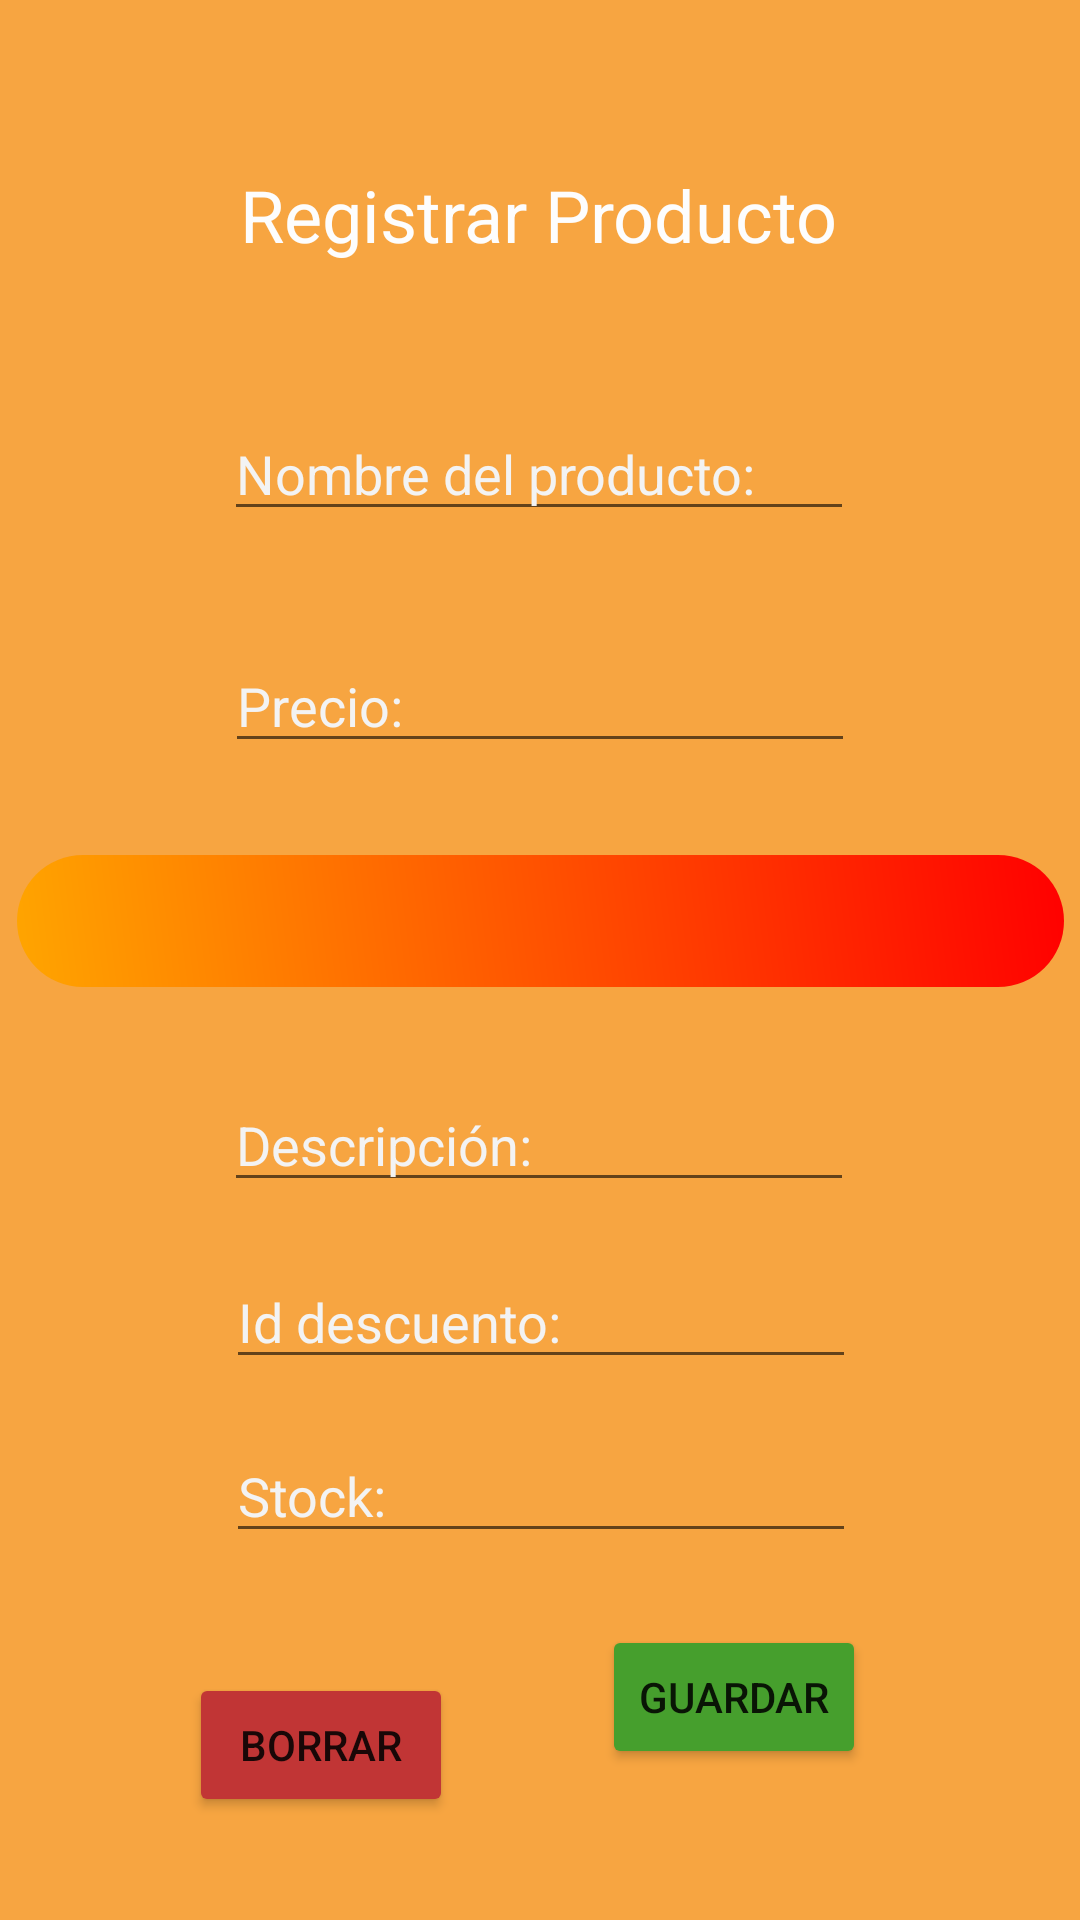

Reconstruct the res/layout file that produces this screen, plus the resources it refers to.
<!-- AndroidManifest.xml: application theme Theme.Proyecto -->
<!-- res/layout/registro_productos.xml -->
<?xml version="1.0" encoding="utf-8"?>
<androidx.constraintlayout.widget.ConstraintLayout xmlns:android="http://schemas.android.com/apk/res/android"
    xmlns:app="http://schemas.android.com/apk/res-auto"
    xmlns:tools="http://schemas.android.com/tools"
    android:layout_width="match_parent"
    android:layout_height="match_parent"
    android:background="#F7A541">

    <TextView
        android:id="@+id/textView2"
        android:layout_width="wrap_content"
        android:layout_height="wrap_content"
        android:text="@string/registro_productos"
        android:textColor="#FDFDFD"
        android:textColorHint="#F3F3F3"
        android:textSize="24sp"
        app:layout_constraintBottom_toBottomOf="parent"
        app:layout_constraintEnd_toEndOf="parent"
        app:layout_constraintHorizontal_bias="0.497"
        app:layout_constraintStart_toStartOf="parent"
        app:layout_constraintTop_toTopOf="parent"
        app:layout_constraintVertical_bias="0.091" />

    <EditText
        android:id="@+id/edtNombre"
        android:layout_width="wrap_content"
        android:layout_height="wrap_content"
        android:layout_marginTop="48dp"
        android:ems="10"
        android:hint="@string/nombre_producto"
        android:inputType="text"
        android:textColor="#FDFDFD"
        android:textColorHint="#F3F3F3"
        app:layout_constraintBottom_toBottomOf="parent"
        app:layout_constraintEnd_toEndOf="parent"
        app:layout_constraintHorizontal_bias="0.497"
        app:layout_constraintStart_toStartOf="parent"
        app:layout_constraintTop_toBottomOf="@+id/textView2"
        app:layout_constraintVertical_bias="0.0" />

    <EditText
        android:id="@+id/edtPrecio"
        android:layout_width="wrap_content"
        android:layout_height="wrap_content"
        android:layout_marginTop="36dp"
        android:ems="10"
        android:hint="@string/precio_producto"
        android:inputType="text"
        android:textColor="#FDFDFD"
        android:textColorHint="#F3F3F3"
        app:layout_constraintEnd_toEndOf="parent"
        app:layout_constraintStart_toStartOf="parent"
        app:layout_constraintTop_toBottomOf="@+id/edtNombre" />

    <EditText
        android:id="@+id/edtDescripcion"
        android:layout_width="wrap_content"
        android:layout_height="wrap_content"
        android:ems="10"
        android:hint="@string/descripcion_producto"
        android:inputType="text"
        android:textColor="#FDFDFD"
        android:textColorHint="#F3F3F3"
        app:layout_constraintBottom_toBottomOf="parent"
        app:layout_constraintEnd_toEndOf="parent"
        app:layout_constraintHorizontal_bias="0.497"
        app:layout_constraintStart_toStartOf="parent"
        app:layout_constraintTop_toBottomOf="@+id/edtPrecio"
        app:layout_constraintVertical_bias="0.305" />

    <EditText
        android:id="@+id/edtDescuento"
        android:layout_width="wrap_content"
        android:layout_height="wrap_content"
        android:ems="10"
        android:hint="@string/descuento_producto"
        android:inputType="number"
        android:textColor="#FDFDFD"
        android:textColorHint="#F3F3F3"
        app:layout_constraintBottom_toBottomOf="parent"
        app:layout_constraintEnd_toEndOf="parent"
        app:layout_constraintHorizontal_bias="0.502"
        app:layout_constraintStart_toStartOf="parent"
        app:layout_constraintTop_toBottomOf="@+id/edtDescripcion"
        app:layout_constraintVertical_bias="0.09" />

    <EditText
        android:id="@+id/edtStock"
        android:layout_width="wrap_content"
        android:layout_height="wrap_content"
        android:ems="10"
        android:hint="@string/Stock"
        android:inputType="number"
        android:textColor="#FDFDFD"
        android:textColorHint="#F3F3F3"
        app:layout_constraintBottom_toBottomOf="parent"
        app:layout_constraintEnd_toEndOf="parent"
        app:layout_constraintHorizontal_bias="0.502"
        app:layout_constraintStart_toStartOf="parent"
        app:layout_constraintTop_toBottomOf="@+id/edtDescuento"
        app:layout_constraintVertical_bias="0.12" />

    <Button
        android:id="@+id/btnGuardarProducto"
        android:layout_width="wrap_content"
        android:layout_height="wrap_content"
        android:layout_marginBottom="32dp"
        android:backgroundTint="#469F2D"
        android:text="@string/guardar"
        app:layout_constraintBottom_toBottomOf="parent"
        app:layout_constraintEnd_toEndOf="parent"
        app:layout_constraintHorizontal_bias="0.738"
        app:layout_constraintStart_toStartOf="parent"
        app:layout_constraintTop_toBottomOf="@+id/edtStock"
        app:layout_constraintVertical_bias="0.565" />

    <Button
        android:id="@+id/btnCancelar"
        android:layout_width="wrap_content"
        android:layout_height="wrap_content"
        android:layout_marginTop="37dp"
        android:layout_marginEnd="115dp"
        android:backgroundTint="#C13535"
        android:text="@string/cancelar"
        app:layout_constraintBottom_toBottomOf="parent"
        app:layout_constraintEnd_toEndOf="parent"
        app:layout_constraintHorizontal_bias="0.401"
        app:layout_constraintStart_toStartOf="parent"
        app:layout_constraintTop_toBottomOf="@+id/edtStock"
        app:layout_constraintVertical_bias="0.082" />

    <Spinner
        android:id="@+id/spnCategory"
        android:layout_width="349dp"
        android:layout_height="44dp"
        android:background="@drawable/bordes"
        app:layout_constraintBottom_toTopOf="@+id/edtDescripcion"
        app:layout_constraintEnd_toEndOf="parent"
        app:layout_constraintStart_toStartOf="parent"
        app:layout_constraintTop_toBottomOf="@+id/edtPrecio" />

</androidx.constraintlayout.widget.ConstraintLayout>
<!-- resources referenced by this layout -->
<resources>
  <!-- drawable bordes (drawable) -->
  <?xml version="1.0" encoding="utf-8"?>
  <shape xmlns:android="http://schemas.android.com/apk/res/android">
      <corners android:radius="25dp"/>
      <gradient
          android:startColor="#FFA500"
          android:endColor="#FF0000"
          android:type="linear"
          android:angle="45"/>
      <padding
          android:left="10dp"
          android:top="10dp"
          android:right="10dp"
          android:bottom="10dp"/>
  </shape>
  <string name="Stock">Stock: </string>
  <string name="cancelar">Borrar</string>
  <string name="descripcion_producto">Descripción: </string>
  <string name="descuento_producto">Id descuento: </string>
  <string name="guardar">Guardar</string>
  <string name="nombre_producto">Nombre del producto: </string>
  <string name="precio_producto">Precio: </string>
  <string name="registro_productos">Registrar Producto</string>
  <style name="Theme.Proyecto" parent="Theme.MaterialComponents.Light.DarkActionBar">
          
          <item name="colorPrimary">#f7a541</item>
          <item name="colorPrimaryVariant">@color/purple_700</item>
          <item name="colorOnPrimary">@color/white</item>
          
          <item name="colorSecondary">@color/teal_200</item>
          <item name="colorSecondaryVariant">@color/teal_700</item>
          <item name="colorOnSecondary">@color/black</item>
          
          <item name="android:statusBarColor">?attr/colorPrimaryVariant</item>
          
      </style>
  <color name="purple_700">#FF3700B3</color>
  <color name="white">#FFFFFFFF</color>
  <color name="teal_200">#FF03DAC5</color>
  <color name="teal_700">#FF018786</color>
  <color name="black">#FF000000</color>
</resources>
